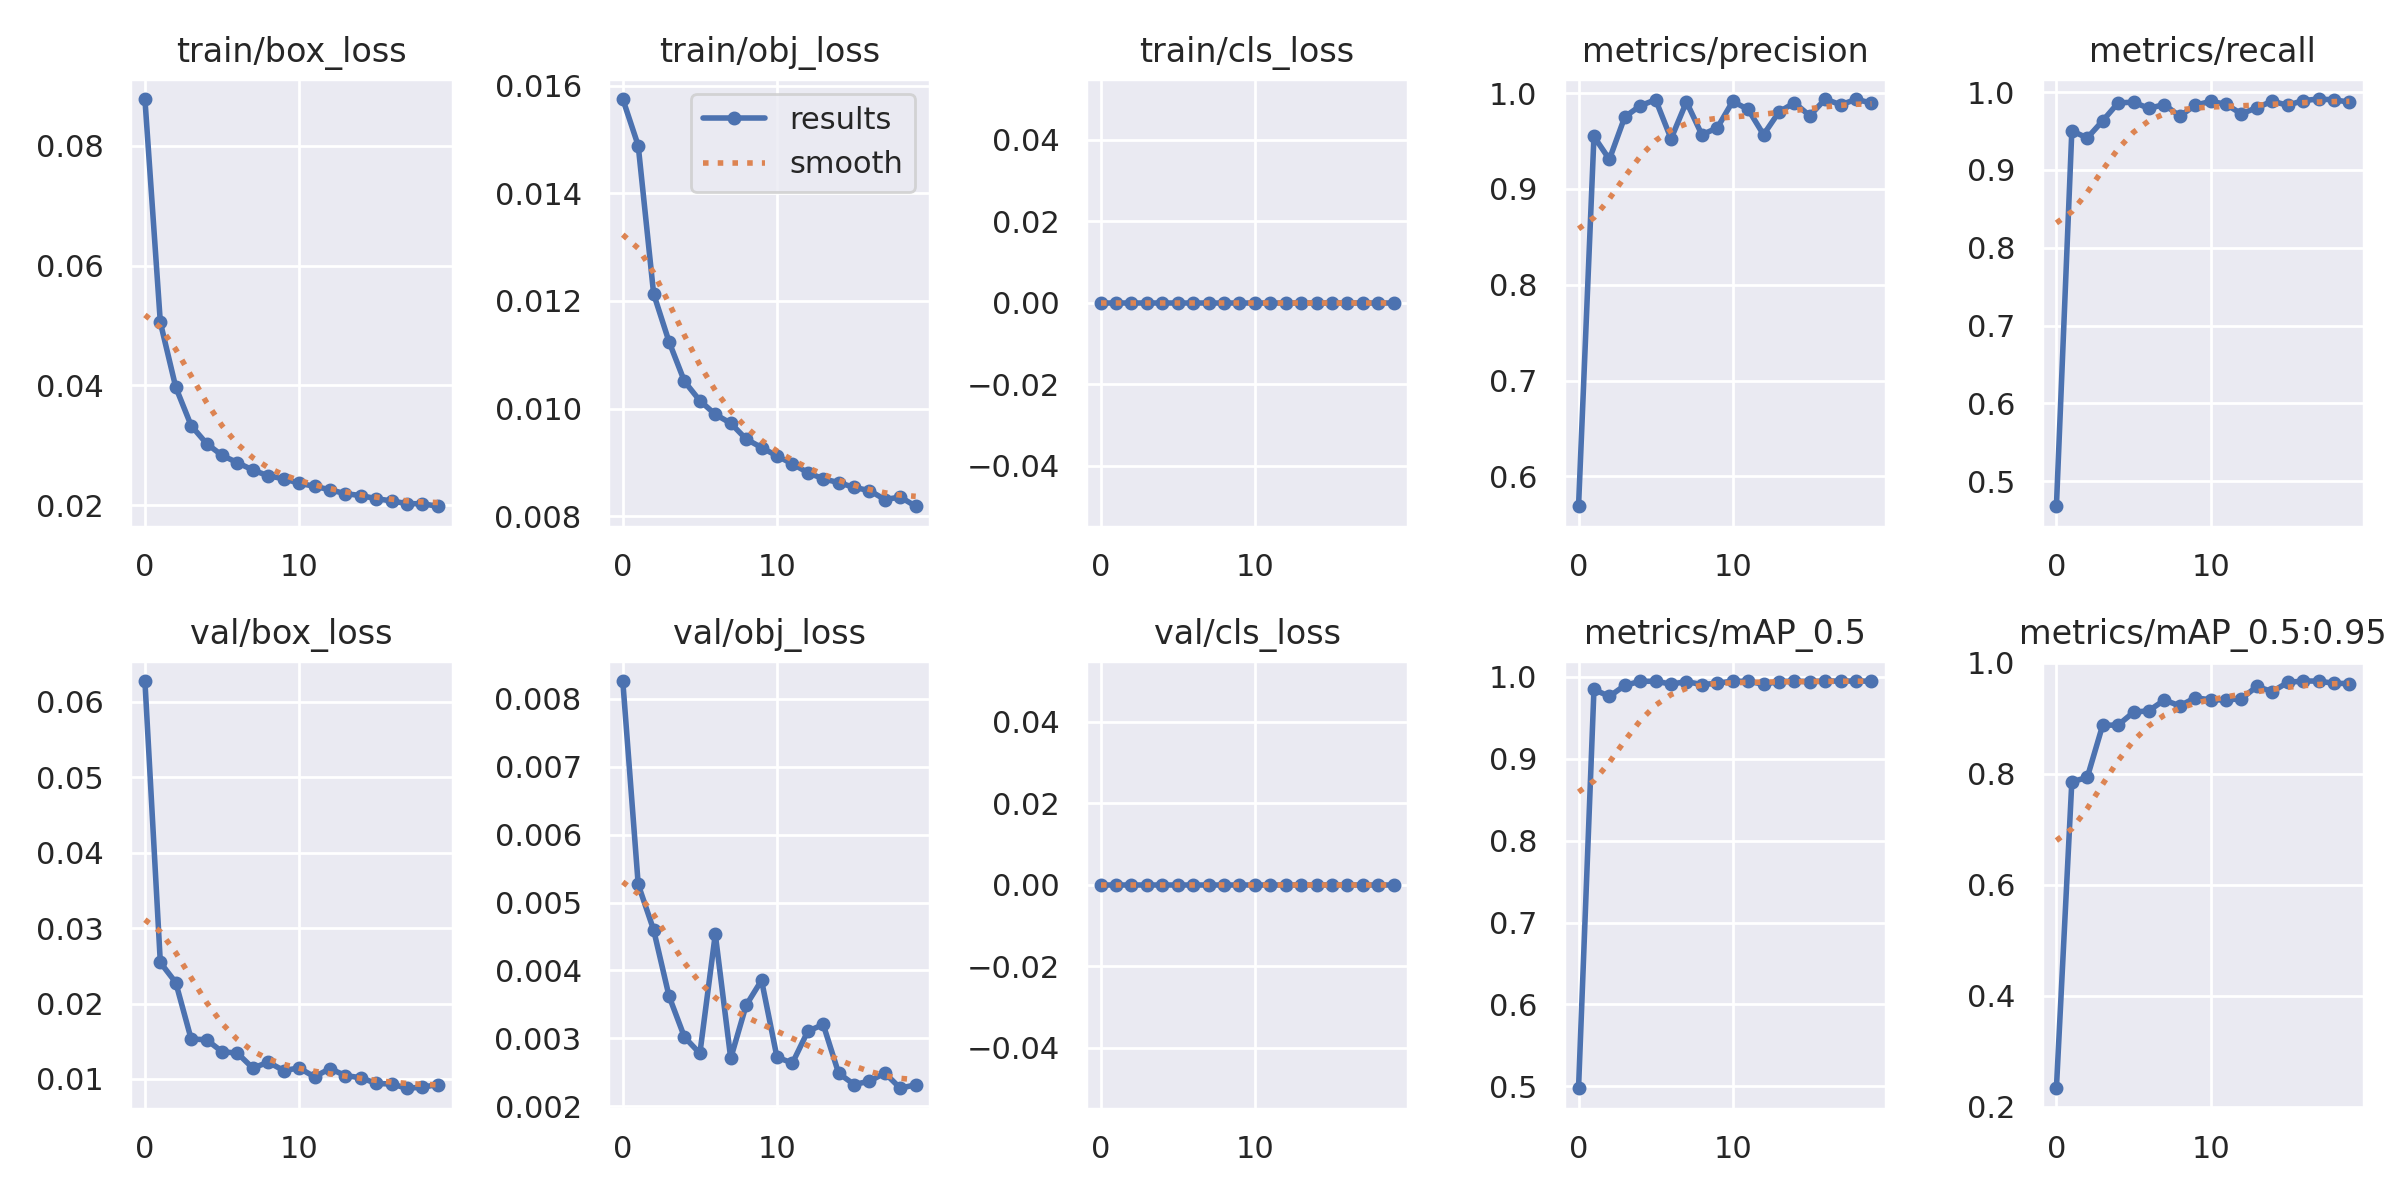

Data behind this chart, as committed beside it:
epoch, train/box_loss, train/obj_loss, train/cls_loss, metrics/precision, metrics/recall, metrics/mAP_0.5, metrics/mAP_0.5:0.95, val/box_loss, val/obj_loss, val/cls_loss, x/lr0, x/lr1, x/lr2
0, 0.08784, 0.01575, 0, 0.5687, 0.468, 0.4977, 0.2338, 0.06277, 0.008262, 0, 0.07018, 0.003313, 0.003313
1, 0.05054, 0.01489, 0, 0.9548, 0.9502, 0.9846, 0.7857, 0.02544, 0.005266, 0, 0.03985, 0.006318, 0.006318
2, 0.0397, 0.01213, 0, 0.9309, 0.941, 0.9761, 0.7934, 0.02278, 0.004597, 0, 0.009192, 0.008992, 0.008992
3, 0.03327, 0.01124, 0, 0.9752, 0.963, 0.9895, 0.8875, 0.01529, 0.003621, 0, 0.008515, 0.008515, 0.008515
4, 0.03027, 0.01051, 0, 0.9869, 0.986, 0.9945, 0.8878, 0.0152, 0.003018, 0, 0.008515, 0.008515, 0.008515
5, 0.02831, 0.01015, 0, 0.9932, 0.987, 0.9946, 0.9109, 0.01361, 0.002778, 0, 0.00802, 0.00802, 0.00802
6, 0.02708, 0.009892, 0, 0.9523, 0.979, 0.9911, 0.9137, 0.01342, 0.004534, 0, 0.007525, 0.007525, 0.007525
7, 0.02586, 0.009728, 0, 0.9909, 0.984, 0.9941, 0.9328, 0.01143, 0.002705, 0, 0.00703, 0.00703, 0.00703
8, 0.02488, 0.009434, 0, 0.9566, 0.9689, 0.9906, 0.9224, 0.01222, 0.003486, 0, 0.006535, 0.006535, 0.006535
9, 0.0244, 0.009276, 0, 0.9638, 0.983, 0.9921, 0.9368, 0.01111, 0.003854, 0, 0.00604, 0.00604, 0.00604
10, 0.02365, 0.00912, 0, 0.9915, 0.988, 0.9948, 0.9333, 0.01145, 0.002723, 0, 0.005545, 0.005545, 0.005545
11, 0.02313, 0.008973, 0, 0.983, 0.9843, 0.9944, 0.933, 0.01028, 0.002635, 0, 0.00505, 0.00505, 0.00505
12, 0.02256, 0.00881, 0, 0.9567, 0.9719, 0.991, 0.9352, 0.01137, 0.003104, 0, 0.004555, 0.004555, 0.004555
13, 0.0219, 0.008694, 0, 0.9804, 0.98, 0.9941, 0.9574, 0.01044, 0.003204, 0, 0.00406, 0.00406, 0.00406
14, 0.02159, 0.008625, 0, 0.99, 0.9881, 0.9948, 0.948, 0.01016, 0.002486, 0, 0.003565, 0.003565, 0.003565
15, 0.02107, 0.008536, 0, 0.9764, 0.983, 0.9942, 0.9647, 0.009399, 0.00232, 0, 0.00307, 0.00307, 0.00307
16, 0.02069, 0.008476, 0, 0.9939, 0.989, 0.9949, 0.9671, 0.009323, 0.002369, 0, 0.002575, 0.002575, 0.002575
17, 0.02024, 0.00831, 0, 0.9878, 0.991, 0.9948, 0.967, 0.00876, 0.002489, 0, 0.00208, 0.00208, 0.00208
18, 0.02021, 0.008356, 0, 0.9935, 0.99, 0.9949, 0.963, 0.008903, 0.002265, 0, 0.001585, 0.001585, 0.001585
19, 0.0198, 0.008185, 0, 0.9897, 0.987, 0.9947, 0.9626, 0.009249, 0.002317, 0, 0.00109, 0.00109, 0.00109
